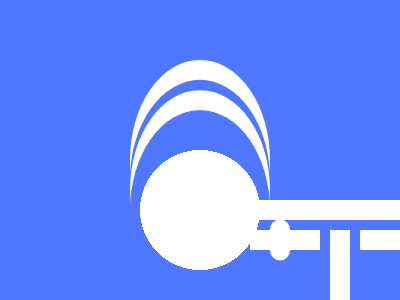

Recreate this image using only HTML and CSS.

<!-- Here added closing tags to format the code properly -->
<!-- Method 1-->

<p></p>
<p></p>
<style>
    & {
        border-radius: 50%;
        margin: 120 140 60;
        box-shadow: 0 0 0 2in#4F77FF;

        p {
            padding: 55 10;
            position: fixed;
            box-shadow: 0 0 0 10px#4F77FF;
            margin: -68 42;
            background: #fff;

            +p {
                rotate: 90deg;
                margin: -98 42;
                box-shadow: -10px 0#4F77FF, -30px 0#fff;
                padding: 70 10
            }
        }
    }
</style>

<!-- Method 2 -->
<p></p>
<p></p>
<style>
    * {
        background: #4F77FF;

        * {
            background: #fff
        }

        body {
            border-radius: 50%;
            margin: 120 140 60
        }

        p {
            padding: 30 10;
            margin: -10 50;
            position: fixed;
            box-shadow: 0 0 0 10px#4F77FF;

            +p {
                rotate: 90deg;
                box-shadow: -30px 0#fff;
                margin: -90 50;
                padding: 70 10
            }
        }
    }
</style>

<!-- Method 3 -->
<style>
    * {
        background: radial-gradient(1q at 50%54%, #fff 60px, #4F77FF);
        color: 4F77FF;
        box-shadow: 0-21q#fff, 0-30px, 0-53q#fff, 0 0 0 2in;
        margin: 110 130 60;

        * {
            margin: 0 50 60;
            border: solid;
            border-width: 0 10 10;
            box-shadow: 0 0
        }
    }
</style>

<!-- Method 4 -->

<p></p>
<style>
    * {
        background: radial-gradient(1q at 50%60%, #fff 60px, #4F77FF);

        * {
            border: 11q solid#fff
        }

        +* {
            margin: 25%190 130;
            box-shadow: 0 0 0 11q#4F77FF;

            * {
                padding: 5 60;
                border-width: 20 0;
                margin: -50-70;
                background: #4F77FF
            }
        }
    }
</style>

<!-- Method 5 -->
<style>
    * {
        color: 4F77FF
    }

    & {
        background: radial-gradient(1q, #fff 60px, #4F77FF);
        margin: 110 130 50;
        box-shadow: 0-21q#fff, 0-32q, 0-53q#fff, 0 0 0 2in;

        * {
            margin: 10 60 90;
            box-shadow: 0-11q#fff, 0 11q#fff, 0 11q 0 10px
        }
    }
</style>
